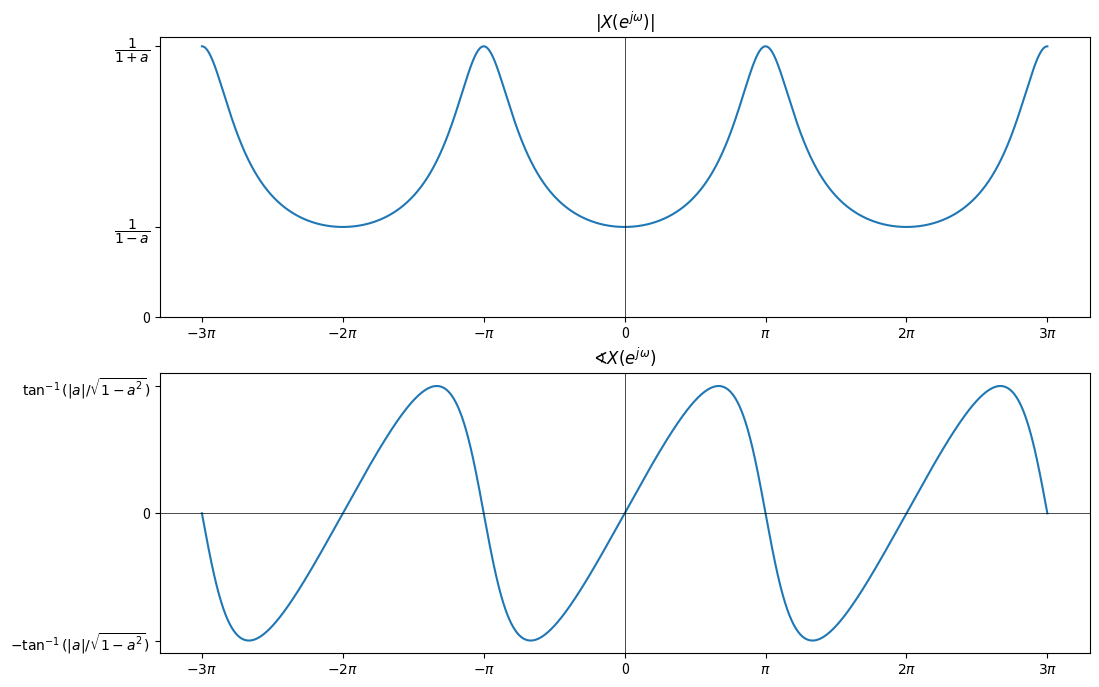

Here is the Python script that generated this plot:
import numpy as np
import matplotlib.pyplot as plt

def magnitude(t):
  a = -0.5
  y = 1 / np.sqrt(np.square(1-a*np.cos(t))+np.square(a*np.sin(t)))

  return y

def f(t):
  a = -0.5
  y = -np.arctan(a*np.sin(t)/(1-a*np.cos(t)))
  
  return y

# Define the time range and the sine function
t = np.linspace(-3 * np.pi , 3 * np.pi , 20000)  # Time from -5 to 5 with 20000 points

# Generate data for the subplots
y1 = magnitude(t)
y2 = f(t)

# Create a figure with 2 vertical subplots
fig, axs = plt.subplots(2, 1, figsize=(12, 8))

# Plot data in each subplot
axs[0].plot(t, y1)
axs[1].plot(t, y2)

# Customize x-axis ticks and labels
x_ticks = [-3*np.pi, -2*np.pi, -np.pi, 0, np.pi, 2*np.pi, 3*np.pi]
x_labels = ['$-3\pi$', '$-2\pi$', '$-\pi$', '0', '$\pi$', '$2\pi$', '$3\pi$']

# Set x-ticks for subplots
for ax in axs:
  ax.set_xticks(x_ticks)
  ax.set_xticklabels(x_labels)

# Customize y-axis ticks and labels for each subplot
y_ticks_1 = [0, 2/3, 2]
y_labels_1 = ['0', '$\dfrac{1}{1-a}$', '$\dfrac{1}{1+a}$']
axs[0].set_yticks(y_ticks_1)
axs[0].set_yticklabels(y_labels_1)

y_ticks_2 = [-np.arctan(0.5/np.sqrt(1-0.5**2)), 0, np.arctan(0.5/np.sqrt(1-0.5**2))]
y_labels_2 = [r'$-\tan^{-1}(|a|/\sqrt{1-a^2})$', '0', r'$\tan^{-1}(|a|/\sqrt{1-a^2})$']
axs[1].set_yticks(y_ticks_2)
axs[1].set_yticklabels(y_labels_2)

# Add x = 0 and y = 0 axes
for ax in axs:
  ax.axhline(0, color='black', linewidth=0.5)
  ax.axvline(0, color='black', linewidth=0.5)

# Set different title for each subplot
axs[0].set_title('$|X(e^{j\omega})|$')
axs[1].set_title('$\sphericalangle X(e^{j\omega})$')

plt.show()